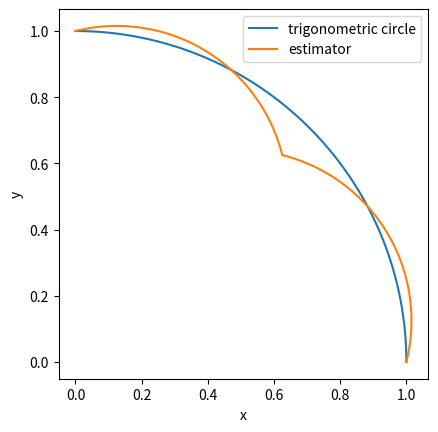
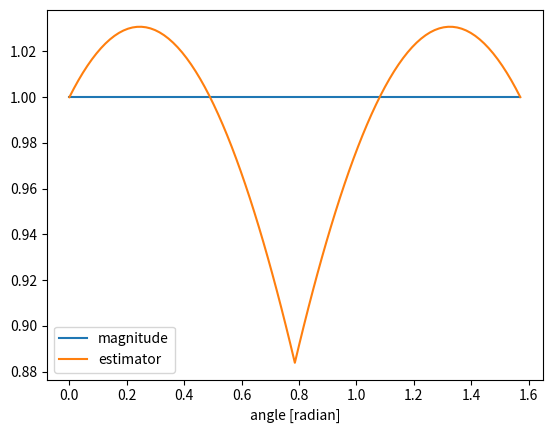

The matplotlib source for these figures, in order:
import matplotlib.pyplot as plt
import numpy as np

N = 101
angle = np.linspace(0, 1, N) * np.pi / 2.0
x = np.cos(angle)
y = np.sin(angle)

mag_est = np.zeros_like(angle)
for i in range(len(mag_est)):
    abs_i = np.abs(x[i])
    abs_q = np.abs(y[i])

    maxi = max(abs_i, abs_q)
    mini = min(abs_i, abs_q)

    mag_est[i] = maxi + (mini / 4)

print("RMSE: {:.2f}%".format(100 * np.sum(np.square(mag_est - 1.0) / N)))
print("MAE: {:.2f}%".format(100 * np.sum(np.abs(mag_est - 1.0)) / N))
print("Peak Error: {:.2f}%".format(100 * np.max(np.abs(mag_est - 1.0))))

plt.figure()
plt.plot(x, y, label="trigonometric circle")
plt.plot(x * mag_est, y * mag_est, label="estimator")
plt.gca().set_aspect("equal", "box")
plt.xlabel("x")
plt.ylabel("y")
plt.legend()
plt.draw()

plt.figure()
plt.plot(angle, np.ones_like(angle), label="magnitude")
plt.plot(angle, mag_est, label="estimator")
plt.xlabel("angle [radian]")
plt.legend()
plt.show()
